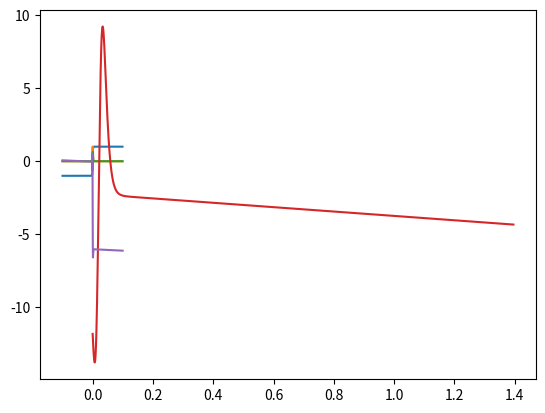

The script that saved this image:
import numpy as np
import matplotlib.pyplot as plt

# A simple function to plot lambda functions
def graph(formula, x, parameters):  
    y = formula(x, parameters)
    plt.plot(x,y)  
    plt.show() 

# These functions are predefined in the DoorHinge class. The users should not modify them.
# Curve functions
# [redacted]
sigmoid_fn = lambda x, threshold: np.tanh(x / threshold)
graph(sigmoid_fn, np.arange(-0.1, 0.1, 0.001), 0.001)

singlet_fn = lambda x, threshold: 1 - sigmoid_fn(x, threshold) ** 2
graph(singlet_fn, np.arange(-0.1, 0.1, 0.001), 0.001)

doublet_fn = lambda x, threshold: np.multiply(np.dot(2, sigmoid_fn(x, threshold)), singlet_fn(x, threshold))
graph(doublet_fn, np.arange(-0.1, 0.1, 0.001), 0.001)

# Torque functions
# Friction torque functions which are velocity dependent.
tau_df = lambda v, config : np.multiply(-config.dynamic_friction_torque, sigmoid_fn(v, config.motion_threshold))
tau_sf = lambda v, config : np.multiply(-config.static_friction_torque, doublet_fn(v, config.motion_threshold))
tau_vf = lambda v, config : np.multiply(-v, config.viscous_friction)
hinge_friction_torque_fn= lambda v, config : tau_df(v, config) + tau_sf(v, config) + tau_vf(v, config)

# Spring torque functions which are position dependent.
tau_c = lambda q, config : np.multiply(doublet_fn(q - config.catch_width, config.catch_width),config.catch_torque)
tau_ts = lambda q, config : np.multiply(-(q - config.spring_zero_angle_rad), config.spring_constant)
hinge_spring_torque_fn= lambda q, config : tau_c(q, config) + tau_ts(q, config)

# Total external torque exerted on the door hinge joint except the gravity (if there is any).
total_torque_fn=lambda q,v,config: hinge_friction_torque_fn(v,config) + hinge_spring_torque_fn(q,config)


# Parameters that user can change to investigate the torque characteristics
# Config parameters
# [redacted]
from typing import NamedTuple

class DoorHingeConfig(NamedTuple):
    spring_zero_angle_rad: float = -1.5
    spring_constant: float = 1.5
    dynamic_friction_torque: float = 3.0
    static_friction_torque: float = 2.0
    viscous_friction: float = 1.0
    catch_width: float = 0.02
    catch_torque: float = 15
    motion_threshold: float = 0.001

# Prepare data to plot
door_hinge_config = DoorHingeConfig()

min_q = 0.0
max_q = np.deg2rad(80)
min_v = -0.1
max_v = 0.1
step_size = 0.0005
q_array = np.arange(min_q, max_q, step_size)
v_array = np.arange(min_v, max_v, step_size)

# Plot the torque over angle at zero velocity
total_torque_at_q_fn = lambda q, config: total_torque_fn(q, 0.0, config)
graph(total_torque_at_q_fn, q_array, door_hinge_config)

# Plot the torque over the angular velocity at 30 degree angle
total_torque_at_v_fn = lambda v, config: total_torque_fn(np.deg2rad(30), v, config)
graph(total_torque_at_v_fn, v_array, door_hinge_config)